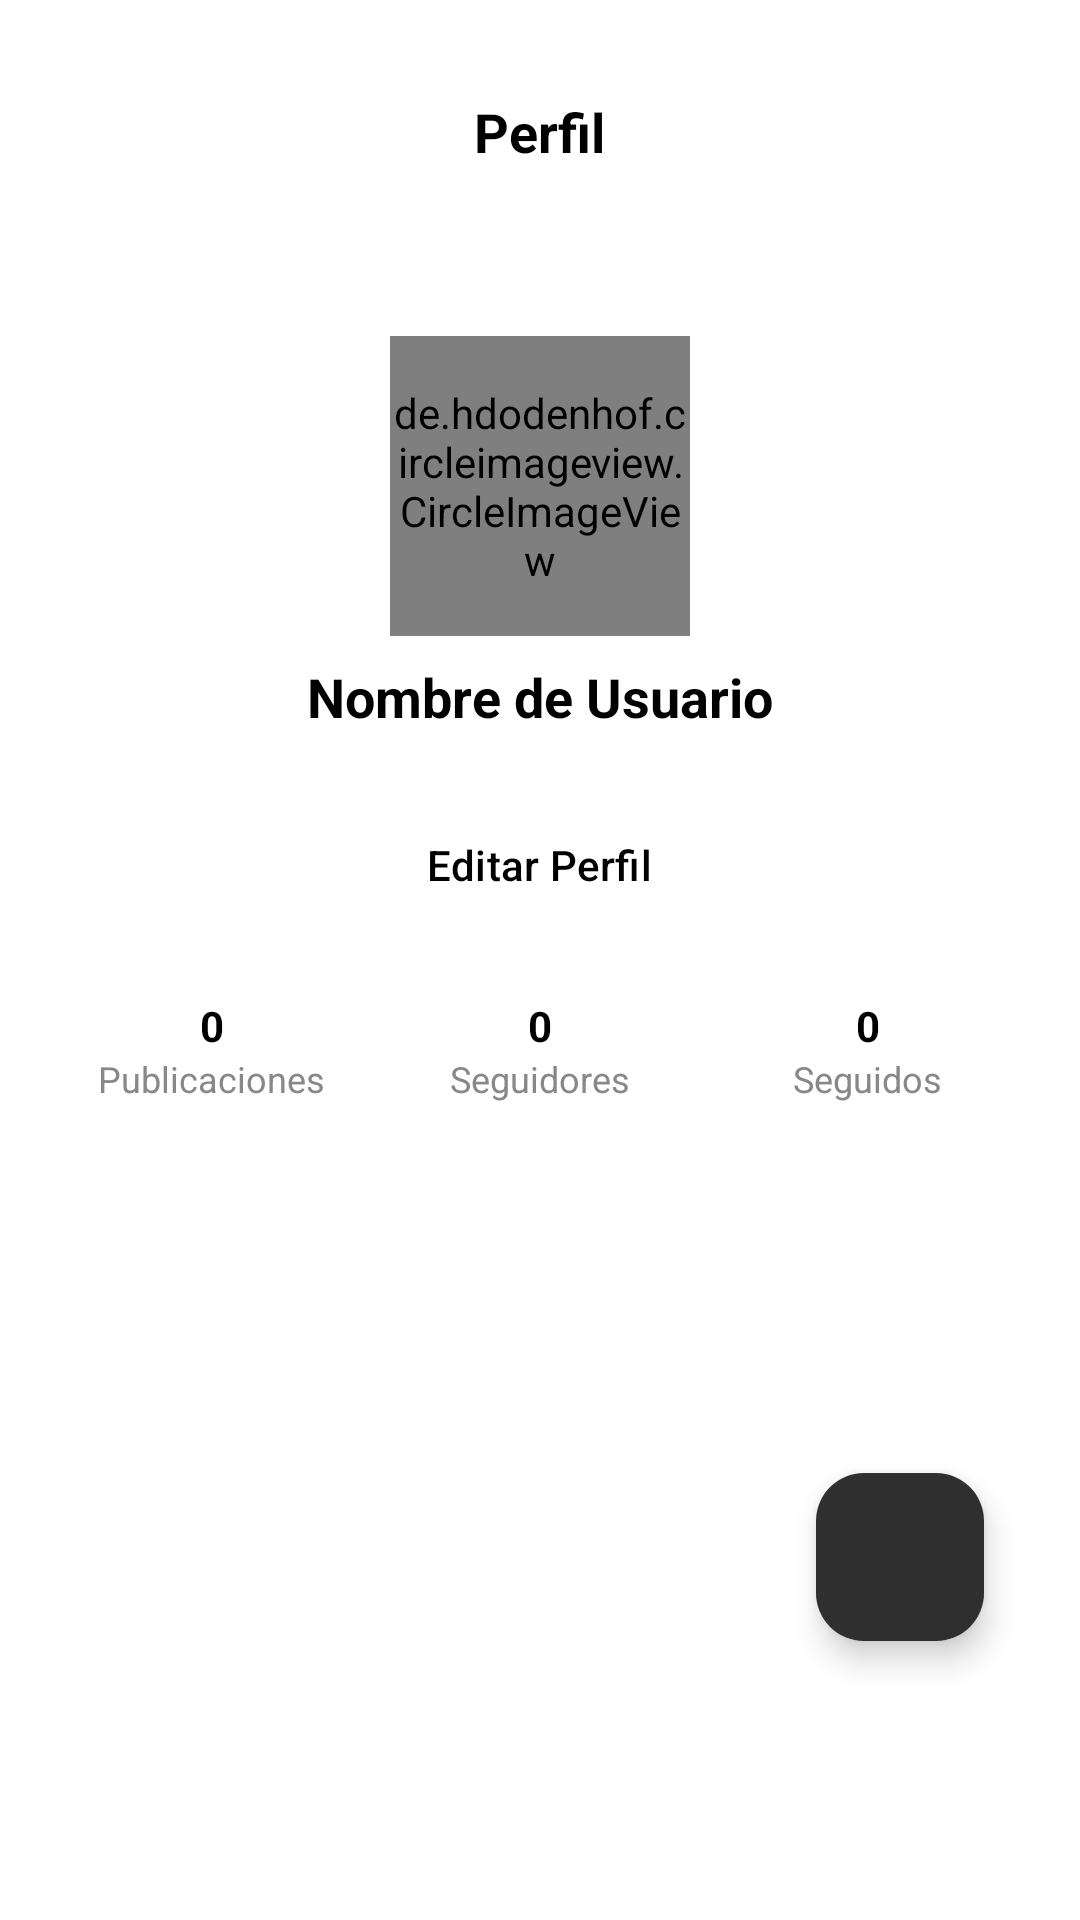

Layout XML and referenced resources for this Android screen:
<!-- AndroidManifest.xml: application theme Theme.TripShare -->
<!-- res/layout/fragment_account.xml -->
<?xml version="1.0" encoding="utf-8"?>
<LinearLayout xmlns:android="http://schemas.android.com/apk/res/android"
    android:layout_width="match_parent"
    android:layout_height="match_parent"
    xmlns:app="http://schemas.android.com/apk/res-auto"
    android:orientation="vertical"
    android:padding="16dp"
    android:background="#FFFFFF">

    
    <RelativeLayout
        android:layout_width="match_parent"
        android:layout_height="56dp"
        android:background="#FFFFFF"
        android:padding="8dp">

        <TextView
            android:id="@+id/toolbar_title"
            android:layout_width="wrap_content"
            android:layout_height="wrap_content"
            android:text="Perfil"
            android:textSize="18sp"
            android:textStyle="bold"
            android:textColor="@color/black"
            android:layout_centerInParent="true" />

        <ImageButton
            android:id="@+id/btnSettings"
            android:layout_width="48dp"
            android:layout_height="48dp"
            android:layout_alignParentEnd="true"
            android:background="@null"
            android:padding="8dp"
            android:src="@drawable/ic_settings"
            android:contentDescription="Configuración" />
    </RelativeLayout>

    
    <LinearLayout
        android:layout_width="match_parent"
        android:layout_height="wrap_content"
        android:orientation="vertical"
        android:gravity="center_horizontal"
        android:layout_marginTop="40dp">

        <de.hdodenhof.circleimageview.CircleImageView
            android:id="@+id/profile_image"
            android:layout_width="100dp"
            android:layout_height="100dp"
            android:src="@drawable/ic_fragment_account"
            android:layout_marginBottom="8dp" />

        <TextView
            android:id="@+id/username"
            android:layout_width="wrap_content"
            android:layout_height="wrap_content"
            android:text="Nombre de Usuario"
            android:textSize="18sp"
            android:textStyle="bold"
            android:textColor="#000000" />
    </LinearLayout>

    
    <Button
        android:id="@+id/btn_edit_profile"
        style="?attr/materialButtonOutlinedStyle"
        android:layout_width="wrap_content"
        android:layout_height="48dp"
        android:text="Editar Perfil"
        android:textColor="#000000"
        android:padding="8dp"
        android:layout_marginTop="20dp"
        android:layout_gravity="center" />

    
    <LinearLayout
        android:layout_width="match_parent"
        android:layout_height="wrap_content"
        android:orientation="horizontal"
        android:layout_marginTop="20dp"
        android:gravity="center">

        <LinearLayout
            android:layout_width="0dp"
            android:layout_height="wrap_content"
            android:layout_weight="1"
            android:orientation="vertical"
            android:gravity="center">

            <TextView
                android:id="@+id/pubNum"
                android:layout_width="wrap_content"
                android:layout_height="wrap_content"
                android:text="0"
                android:textSize="14sp"
                android:textColor="#000000"
                android:textStyle="bold" />

            <TextView
                android:id="@+id/publicaciones"
                android:layout_width="wrap_content"
                android:layout_height="wrap_content"
                android:text="Publicaciones"
                android:textSize="12sp"
                android:textColor="#888888" />
        </LinearLayout>

        <FrameLayout
            android:id="@+id/btn_seguidores"
            android:layout_width="0dp"
            android:layout_height="wrap_content"
            android:layout_weight="1"
            android:foreground="?attr/selectableItemBackground"
            android:clickable="true"
            android:focusable="true">

            <LinearLayout
                android:layout_width="match_parent"
                android:layout_height="wrap_content"
                android:orientation="vertical"
                android:gravity="center">

                <TextView
                    android:id="@+id/seguidoresNum"
                    android:layout_width="wrap_content"
                    android:layout_height="wrap_content"
                    android:text="0"
                    android:textSize="14sp"
                    android:textColor="#000000"
                    android:textStyle="bold" />

                <TextView
                    android:id="@+id/seguidores"
                    android:layout_width="wrap_content"
                    android:layout_height="wrap_content"
                    android:text="Seguidores"
                    android:textSize="12sp"
                    android:textColor="#888888" />
            </LinearLayout>
        </FrameLayout>

        <FrameLayout
            android:id="@+id/btn_seguidos"
            android:layout_width="0dp"
            android:layout_height="wrap_content"
            android:layout_weight="1"
            android:foreground="?attr/selectableItemBackground"
            android:clickable="true"
            android:focusable="true">
            <LinearLayout
                android:layout_width="match_parent"
                android:layout_height="wrap_content"
                android:layout_weight="1"
                android:orientation="vertical"
                android:gravity="center">


                <TextView
                    android:id="@+id/seguidosNum"
                    android:layout_width="wrap_content"
                    android:layout_height="wrap_content"
                    android:text="0"
                    android:textSize="14sp"
                    android:textColor="#000000"
                    android:textStyle="bold" />

                <TextView
                    android:id="@+id/seguidos"
                    android:layout_width="wrap_content"
                    android:layout_height="wrap_content"
                    android:text="Seguidos"
                    android:textSize="12sp"
                    android:textColor="#888888" />
            </LinearLayout>
        </FrameLayout>

    </LinearLayout>

    <FrameLayout
        android:layout_width="match_parent"
        android:layout_height="0dp"
        android:layout_weight="1"
        android:layout_marginBottom="55dp"
        android:layout_marginTop="20dp">

        <androidx.recyclerview.widget.RecyclerView
            android:id="@+id/recyclerViewPhotos"
            android:layout_width="match_parent"
            android:layout_height="match_parent"
            android:paddingTop="8dp"
            android:paddingBottom="8dp" />

        <com.google.android.material.floatingactionbutton.FloatingActionButton
            android:id="@+id/btn_add_photo"
            android:layout_width="wrap_content"
            android:layout_height="wrap_content"
            android:layout_gravity="bottom|end"
            android:layout_marginBottom="22dp"
            android:layout_marginRight="16dp"
            android:contentDescription="Agregar foto"
            android:src="@drawable/ic_add"
            android:backgroundTint="#302F2F"
            app:tint="#FFFFFF" />
    </FrameLayout>


</LinearLayout>
<!-- resources referenced by this layout -->
<resources>
  <color name="black">#FF000000</color>
  <style name="Theme.TripShare" parent="Base.Theme.TripShare" />
  <style name="Base.Theme.TripShare" parent="Theme.Material3.DayNight.NoActionBar">
          
          <item name="colorPrimary">@color/black</item>
          
      </style>
</resources>
